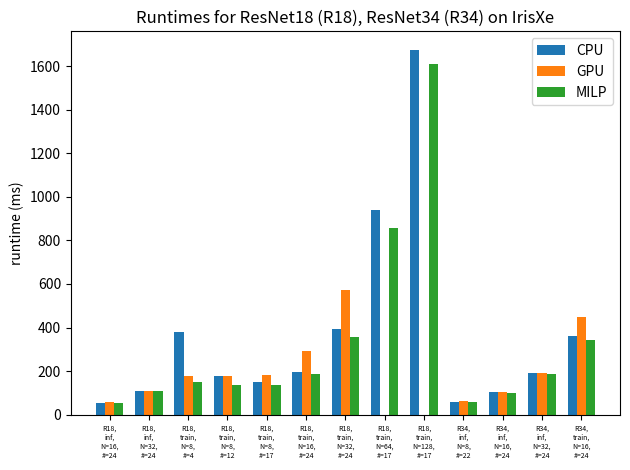
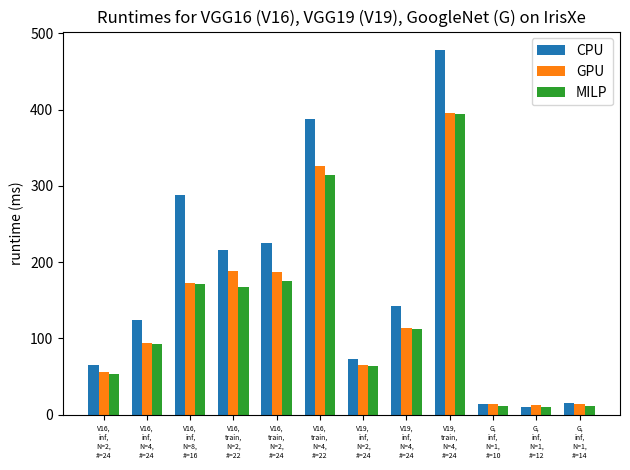
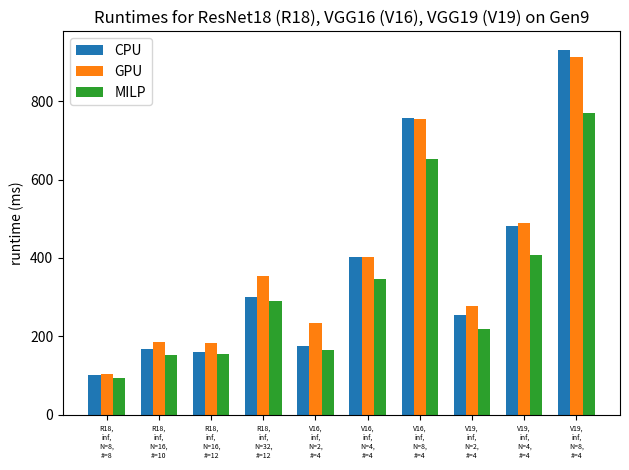

Here is the Python script that generated these plots, in order:
#!/usr/bin/env python3

import matplotlib.pyplot as plt
import numpy as np


def plot(info, net, modi, N, threads, CPU, GPU, MILP):
    # Creates pyplots including the numbers of the tables in the evaluation part
    platform = info[0]
    model = info[1]
    labels_settings = []
    for i, n in enumerate(N):
        labels_settings.append(net[i] + ',\n' + modi[i] + ',\nN=' + str(n) +
                               ',\n#=' + str(threads[i]))
    labels_bars = ['CPU', 'GPU', 'MILP']
    x = np.arange(len(labels_settings))  # the label locations
    width = 0.7  # the width of the bars
    fig, ax = plt.subplots()
    rects1 = ax.bar(x - width / 3, CPU, width / 3, label='CPU')
    rects2 = ax.bar(x, GPU, width / 3, label='GPU')
    rects3 = ax.bar(x + width / 3, MILP, width / 3, label='MILP')
    # Add some text for labels, title and custom x-axis tick labels, etc.
    ax.set_ylabel('runtime (ms)')
    ax.set_title('Runtimes for ' + model + ' on ' + platform)
    ax.set_xticks(x)
    ax.set_xticklabels(labels_settings, fontsize=5)
    ax.legend()
    fig.tight_layout()
    figure_name = platform + '_' + model + '.png'
    plt.savefig(figure_name, dpi=1200)


def toCSV(info, net, modi, N, threads, CPU, GPU, MILP):
    # Creates CSV files for the paper including the numbers of the tables in the evaluation part
    platform = info[0]
    model = info[1]
    csv_content = "x,name,CPU,GPU,MILP\n"
    for i in range(len(N)):
        name = net[i] + '\\\\' + modi[i] + '\\\\N=' + str(
            N[i]) + '\\\\\#=' + str(threads[i])
        csv_content += str(i) + ", " + name + ", " + str(CPU[i]) + ", " + str(
            GPU[i]) + ", " + str(MILP[i]) + "\n"
    print(csv_content)
    csvfile = platform + '_' + model + '.csv'
    file = open(csvfile, 'w')
    file.write(csv_content)
    file.close()


### Data from the tables in the xengine paper (evaluation part) ###

# ResNet on platform 'IRIS XE'
Iris_ResNet_info = ['IrisXe', 'ResNet18 (R18), ResNet34 (R34)']
Iris_ResNet_net = [
    'R18', 'R18', 'R18', 'R18', 'R18', 'R18', 'R18', 'R18', 'R18', 'R34',
    'R34', 'R34', 'R34'
]
Iris_ResNet_modi = [
    'inf', 'inf', 'train', 'train', 'train', 'train', 'train', 'train',
    'train', 'inf', 'inf', 'inf', 'train'
]
Iris_ResNet_N = [16, 32, 8, 8, 8, 16, 32, 64, 128, 8, 16, 32, 16]
Iris_ResNet_threads = [24, 24, 4, 12, 17, 24, 24, 17, 17, 22, 24, 24, 24]
Iris_ResNet_CPU = [
    55.55, 110.41, 381.0, 178.0, 151.7, 197.7, 394.4, 940.2, 1676.0, 57.7,
    103.1, 193.6, 363.3
]
Iris_ResNet_GPU = [
    58.02, 107.9, 177.8, 177.9, 181.5, 294.1, 572.7, 0, 0, 61.6, 102.3, 189.9,
    449.5
]
Iris_ResNet_MILP = [
    55.24, 107.9, 152.1, 135.5, 136.1, 187.5, 357.9, 857.1, 1608.2, 57.3, 99.7,
    186.0, 341.6
]

# VGG and GoogleNet on platform 'IRIS XE'
Iris_VGG_info = ['IrisXe', 'VGG16 (V16), VGG19 (V19), GoogleNet (G)']
Iris_VGG_net = [
    'V16', 'V16', 'V16', 'V16', 'V16', 'V16', 'V19', 'V19', 'V19', 'G', 'G',
    'G'
]
Iris_VGG_modi = [
    'inf', 'inf', 'inf', 'train', 'train', 'train', 'inf', 'inf', 'train',
    'inf', 'inf', 'inf'
]
Iris_VGG_N = [2, 4, 8, 2, 2, 4, 2, 4, 4, 1, 1, 1]
Iris_VGG_threads = [24, 24, 16, 22, 24, 22, 24, 24, 24, 10, 12, 14]
Iris_VGG_CPU = [
    64.8, 123.6, 287.9, 216.4, 224.9, 387.8, 72.8, 143.2, 478.6, 14.6, 10.7,
    15.1
]
Iris_VGG_GPU = [
    55.4, 94.5, 172.1, 187.9, 187.8, 325.7, 65.5, 114.0, 395.6, 13.6, 13.0,
    13.7
]
Iris_VGG_MILP = [
    54.0, 93.1, 170.9, 168.0, 175.5, 315.0, 64.1, 112.9, 394.5, 11.9, 10.0,
    11.7
]

# ResNet, VGG and GoogleNet on platform 'Gen9'
Gen9_info = ['Gen9', 'ResNet18 (R18), VGG16 (V16), VGG19 (V19)']
Gen9_net = [
    'R18', 'R18', 'R18', 'R18', 'V16', 'V16', 'V16', 'V19', 'V19', 'V19'
]
Gen9_modi = [
    'inf', 'inf', 'inf', 'inf', 'inf', 'inf', 'inf', 'inf', 'inf', 'inf'
]
Gen9_N = [8, 16, 16, 32, 2, 4, 8, 2, 4, 8]
Gen9_threads = [8, 10, 12, 12, 4, 4, 4, 4, 4, 4]
Gen9_CPU = [
    100.9, 167.8, 159.5, 301.2, 175.9, 402.3, 757.6, 253.4, 482.6, 931.9
]
Gen9_GPU = [
    104.9, 184.6, 183.5, 353.9, 233.5, 401.4, 754.7, 277.5, 490.0, 913.8
]
Gen9_MILP = [
    93.8, 152.8, 153.7, 291.0, 164.0, 345.2, 652.9, 218.9, 407.0, 770.6
]


def main():
    # create csv files (draw with tikz in paper)
    toCSV(Iris_ResNet_info, Iris_ResNet_net, Iris_ResNet_modi, Iris_ResNet_N,
          Iris_ResNet_threads, Iris_ResNet_CPU, Iris_ResNet_GPU,
          Iris_ResNet_MILP)
    toCSV(Iris_VGG_info, Iris_VGG_net, Iris_VGG_modi, Iris_VGG_N,
          Iris_VGG_threads, Iris_VGG_CPU, Iris_VGG_GPU, Iris_VGG_MILP)
    toCSV(Gen9_info, Gen9_net, Gen9_modi, Gen9_N, Gen9_threads, Gen9_CPU,
          Gen9_GPU, Gen9_MILP)

    # create plots as .png files
    plot(Iris_ResNet_info, Iris_ResNet_net, Iris_ResNet_modi, Iris_ResNet_N,
         Iris_ResNet_threads, Iris_ResNet_CPU, Iris_ResNet_GPU,
         Iris_ResNet_MILP)
    plot(Iris_VGG_info, Iris_VGG_net, Iris_VGG_modi, Iris_VGG_N,
         Iris_VGG_threads, Iris_VGG_CPU, Iris_VGG_GPU, Iris_VGG_MILP)
    plot(Gen9_info, Gen9_net, Gen9_modi, Gen9_N, Gen9_threads, Gen9_CPU,
         Gen9_GPU, Gen9_MILP)

if __name__ == "__main__":
    main()
